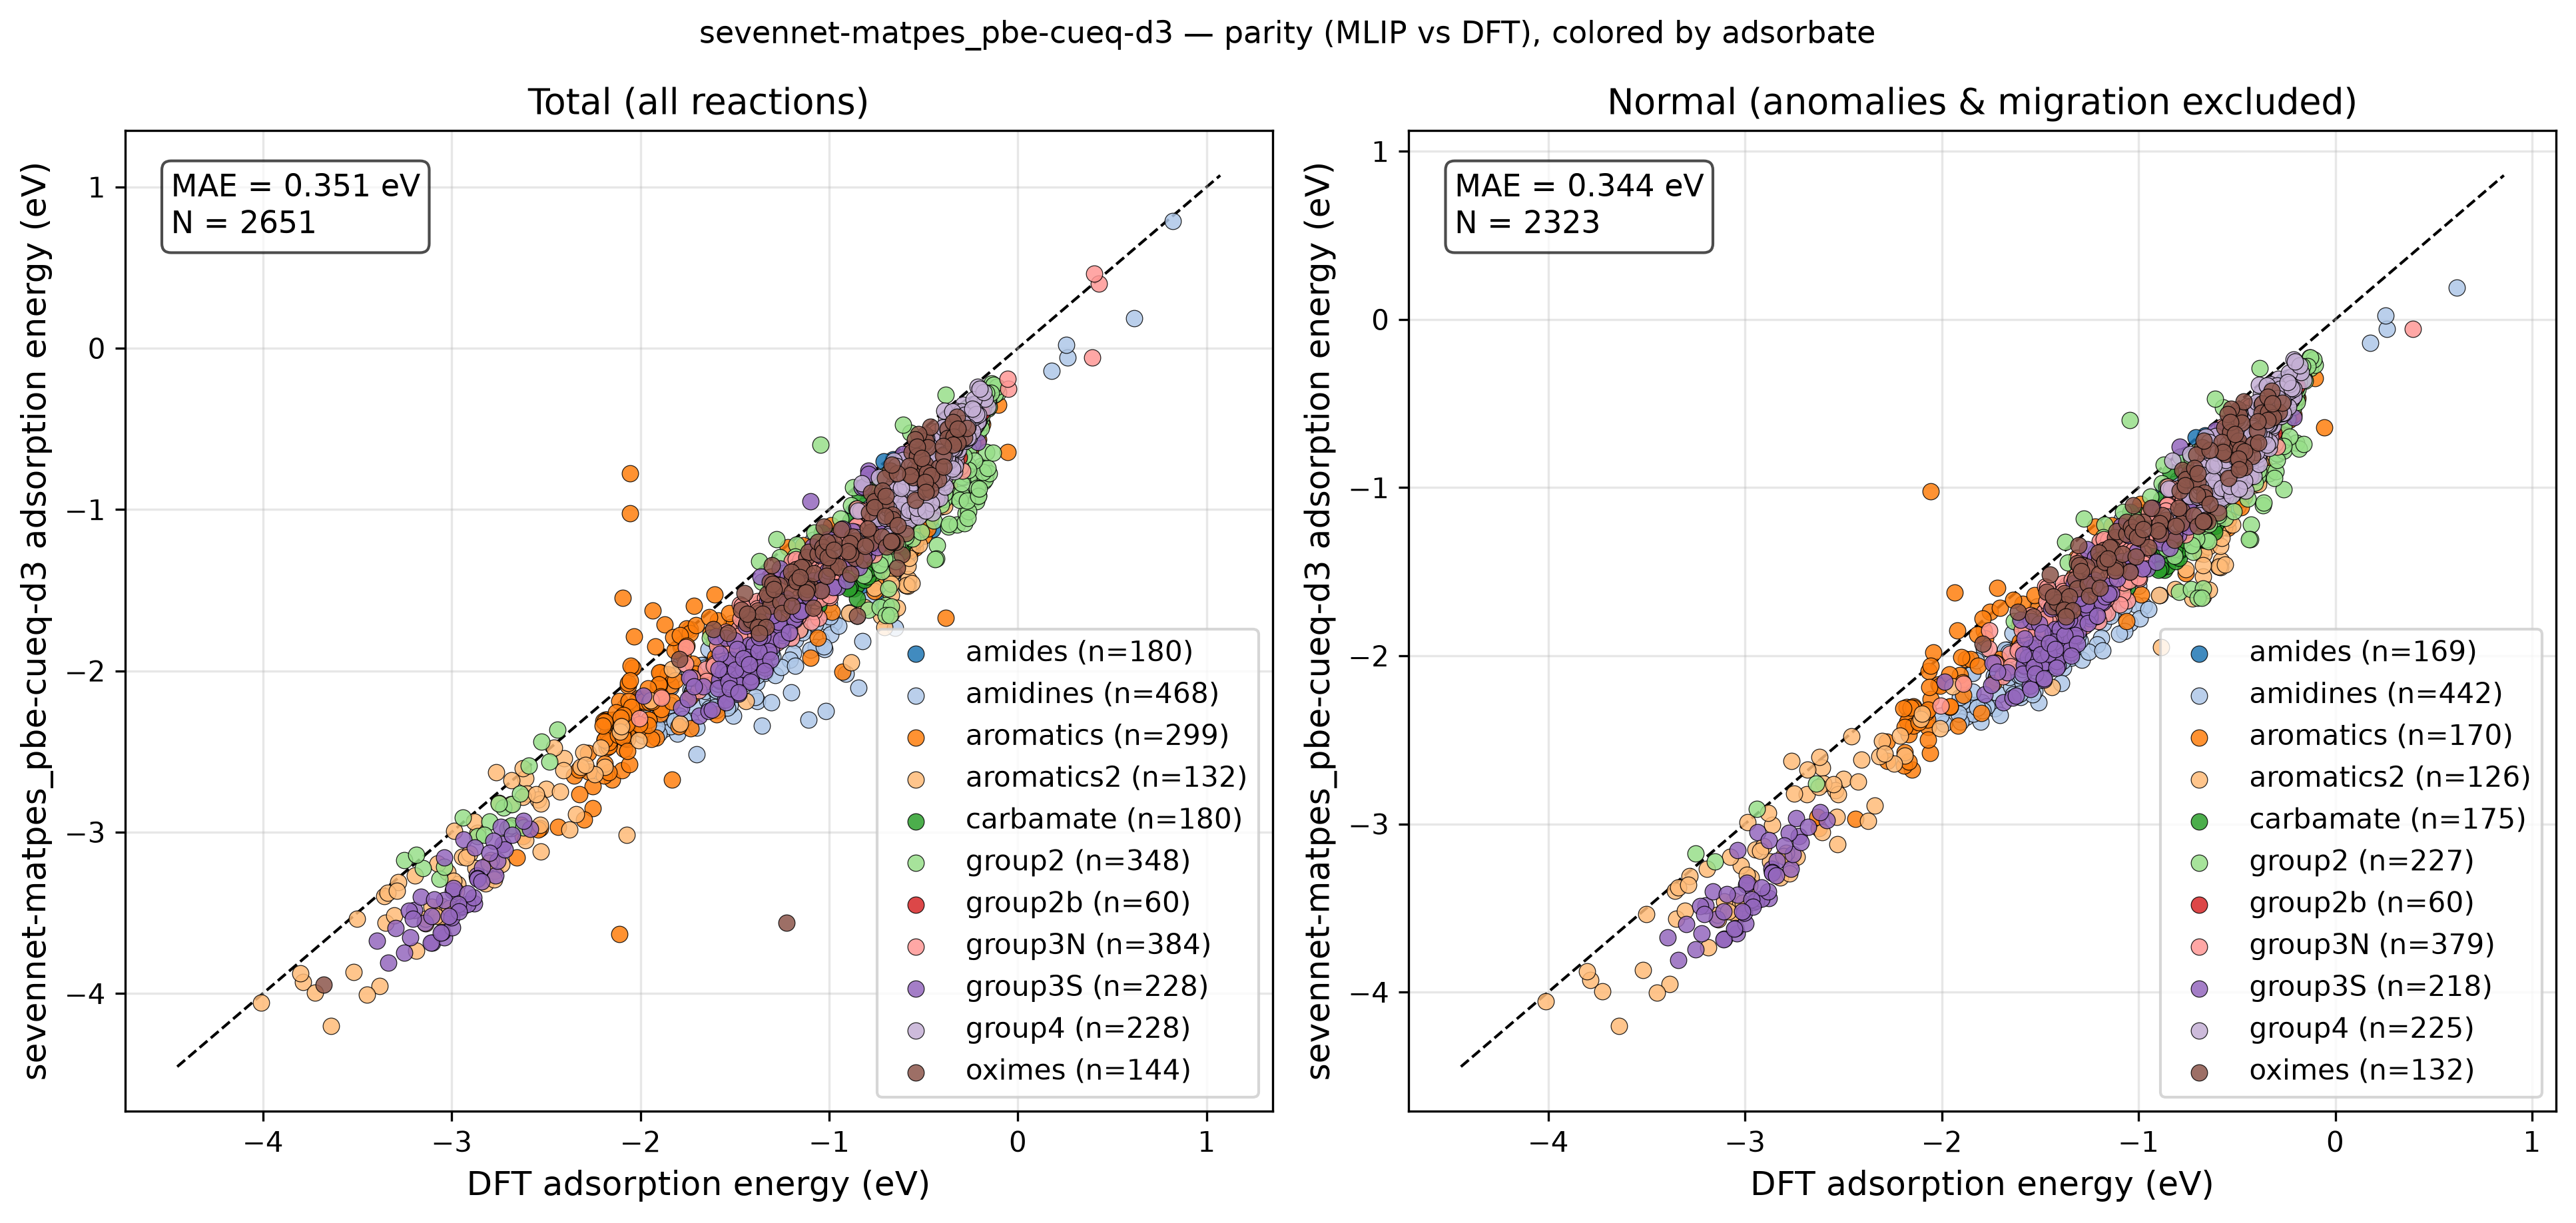

The table this chart was drawn from, first rows:
reaction, adsorbate, DFT, MLIP, classification
group4_au_4821, group4, -0.3484, -0.6081, normal
group4_cu_4821, group4, -0.4392, -0.7825, normal
group4_ag_4821, group4, -0.3623, -0.7029, normal
group4_ru_4821, group4, -0.6059, -0.962, normal
group4_os_4821, group4, -0.7067, -1.041, normal
group4_pd_4821, group4, -0.5996, -0.9283, normal
group4_pt_4821, group4, -0.4909, -0.861, normal
group4_cd_4821, group4, -0.2715, -0.5293, normal
group4_rh_4821, group4, -0.5816, -0.9859, normal
group4_ni_4821, group4, -0.5926, -0.9531, normal
group4_ir_4821, group4, -0.531, -0.9576, normal
group4_zn_4821, group4, -0.3031, -0.52, normal
group4_au_4824, group4, -0.3283, -0.6161, normal
group4_cu_4824, group4, -0.3754, -0.7535, normal
group4_ag_4824, group4, -0.3287, -0.7002, normal
group4_ru_4824, group4, -0.494, -0.9203, normal
group4_os_4824, group4, -0.5182, -0.937, normal
group4_pd_4824, group4, -0.5125, -0.9426, normal
group4_pt_4824, group4, -0.4161, -0.8522, normal
group4_cd_4824, group4, -0.2506, -0.5171, normal
group4_rh_4824, group4, -0.4705, -0.9564, normal
group4_ni_4824, group4, -0.4839, -0.9248, normal
group4_ir_4824, group4, -0.4049, -0.8758, normal
group4_zn_4824, group4, -0.2786, -0.4948, normal
group4_au_3631, group4, -0.325, -0.5361, normal
group4_cu_3631, group4, -0.4721, -0.6935, normal
group4_ag_3631, group4, -0.3618, -0.6295, normal
group4_ru_3631, group4, -0.7418, -0.9245, normal
group4_os_3631, group4, -0.8482, -1.005, normal
group4_pd_3631, group4, -0.5685, -0.852, normal
group4_pt_3631, group4, -0.5208, -0.8492, normal
group4_cd_3631, group4, -0.2537, -0.4971, normal
group4_rh_3631, group4, -0.6017, -0.9434, normal
group4_ni_3631, group4, -0.6782, -0.8514, normal
group4_ir_3631, group4, -0.6809, -0.8743, normal
group4_zn_3631, group4, -0.3014, -0.4729, normal
group4_au_3632, group4, -0.31, -0.5587, normal
group4_cu_3632, group4, -0.3827, -0.7104, normal
group4_ag_3632, group4, -0.3234, -0.6474, normal
group4_ru_3632, group4, -0.4813, -0.8641, normal
group4_os_3632, group4, -0.4831, -0.8649, normal
group4_pd_3632, group4, -0.5149, -0.8815, normal
group4_pt_3632, group4, -0.4024, -0.8092, normal
group4_cd_3632, group4, -0.234, -0.4971, normal
group4_rh_3632, group4, -0.4659, -0.9009, normal
group4_ni_3632, group4, -0.4846, -0.8756, normal
group4_ir_3632, group4, -0.3917, -0.8297, normal
group4_zn_3632, group4, -0.2588, -0.4666, normal
group4_au_3623, group4, -0.2918, -0.5038, normal
group4_cu_3623, group4, -0.3997, -0.6642, normal
group4_ag_3623, group4, -0.3232, -0.5849, normal
group4_ru_3623, group4, -0.5971, -0.8554, normal
group4_os_3623, group4, -0.6794, -0.9246, normal
group4_pd_3623, group4, -0.5066, -0.8365, normal
group4_pt_3623, group4, -0.4384, -0.7496, normal
group4_cd_3623, group4, -0.226, -0.4766, normal
group4_rh_3623, group4, -0.5207, -0.8608, normal
group4_ni_3623, group4, -0.5316, -0.7973, normal
group4_ir_3623, group4, -0.5191, -0.815, normal
group4_zn_3623, group4, -0.2484, -0.4422, normal
... 2,591 more rows
